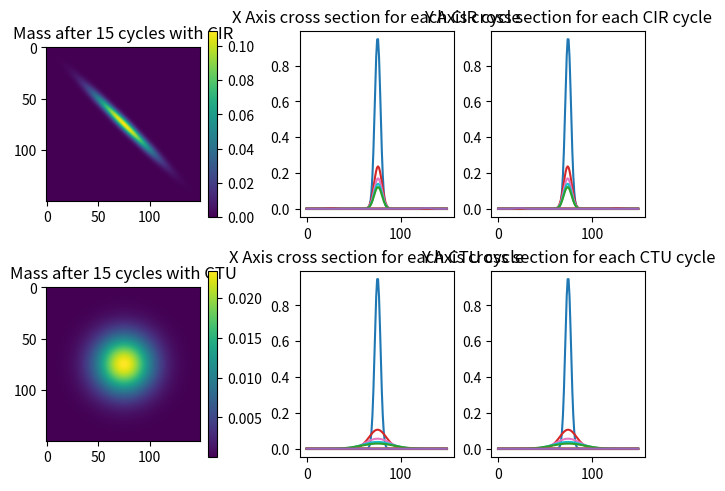

Recreate this plot in Python.
import numpy as np
import matplotlib.pyplot as plt
from scipy import ndimage

# Define constants
delta_x = 0.01
delta_y = 0.01

vel_x = 10
vel_y = 10

# Calculate delta t such that c_x + c_y = 1
# add factor 0.5 for improved prevision => c_x + c_y = 0.5 < 1
delta_t = 1 / (vel_x / delta_x + vel_y / delta_y)

c_x = vel_x * delta_t / delta_x
c_y = vel_y * delta_t / delta_y

print(c_x, c_y, c_x + c_y)

# CIR positive positive kernel
kernel_cir_pp = np.array([
    [0,     0,              0],
    [c_x,   1 - c_x - c_y,  0],
    [0,     c_y,            0]
])

# CTU positive positive kernel
kernel_ctu_pp = np.array([
    [0,              0,                     0],
    [c_x*(1-c_y),   (1 - c_x) * (1-c_y),    0],
    [c_x*c_y,       (1-c_x)*c_y,            0]
])

print(kernel_cir_pp)
print(kernel_ctu_pp)


def cir_step(grid):
    if vel_x > 0 < vel_y:
        return ndimage.convolve(
            grid, kernel_cir_pp.T, mode="wrap"
        )


def ctu_step(grid):
    if vel_x > 0 < vel_y:
        return ndimage.convolve(
            grid, kernel_ctu_pp.T, mode="wrap"
        )

# initialize grids
N = 150
grid_init = np.zeros((N, N))

grid_1 = np.zeros((N, N))
grid_2 = np.zeros((N, N))

sigma_x = 0.02
sigma_y = sigma_x
for i in range(N):
    for j in range(N):
        x = (N/2 - i) / N
        y = (N/2 - j) / N
        grid_init[i][j] = np.exp(-x**2 / (2*sigma_x*sigma_x) - y**2 / (2*sigma_y*sigma_y))

grid_1 = grid_init
grid_2 = grid_1

fig = plt.figure(constrained_layout=True)
gs = fig.add_gridspec(2, 3)

## Line plots
ax_tl = fig.add_subplot(gs[0, 0])
ax_ml = fig.add_subplot(gs[1, 0])

ax_tm = fig.add_subplot(gs[0, 1])
ax_tm.set_title("X Axis cross section for each CIR cycle")
ax_mm = fig.add_subplot(gs[1, 1])
ax_mm.set_title("X Axis cross section for each CTU cycle")
ax_tr = fig.add_subplot(gs[0, 2])
ax_tr.set_title("Y Axis cross section for each CIR cycle")
ax_mr = fig.add_subplot(gs[1, 2])
ax_mr.set_title("Y Axis cross section for each CTU cycle")

cycles = 15
iterations_per_cycle = 100
iterations = cycles * iterations_per_cycle

j = 0
for i in range(iterations):
    grid_1 = cir_step(grid_1)
    grid_2 = ctu_step(grid_2)

    if i % iterations_per_cycle == 0:

        ax_tm.plot(grid_1[int(N/2), :])
        ax_mm.plot(grid_2[int(N/2), :])

        ax_tr.plot(grid_1[:, int(N/2)])
        ax_mr.plot(grid_2[:, int(N/2)])

        j += 1


ax_tl.set_title("Mass after 15 cycles with CIR")
im1 = ax_tl.imshow( grid_1)
fig.colorbar(im1, ax=ax_tl)

ax_ml.set_title("Mass after 15 cycles with CTU")
im2 = ax_ml.imshow(grid_2)
fig.colorbar(im2, ax=ax_ml)

plt.show()